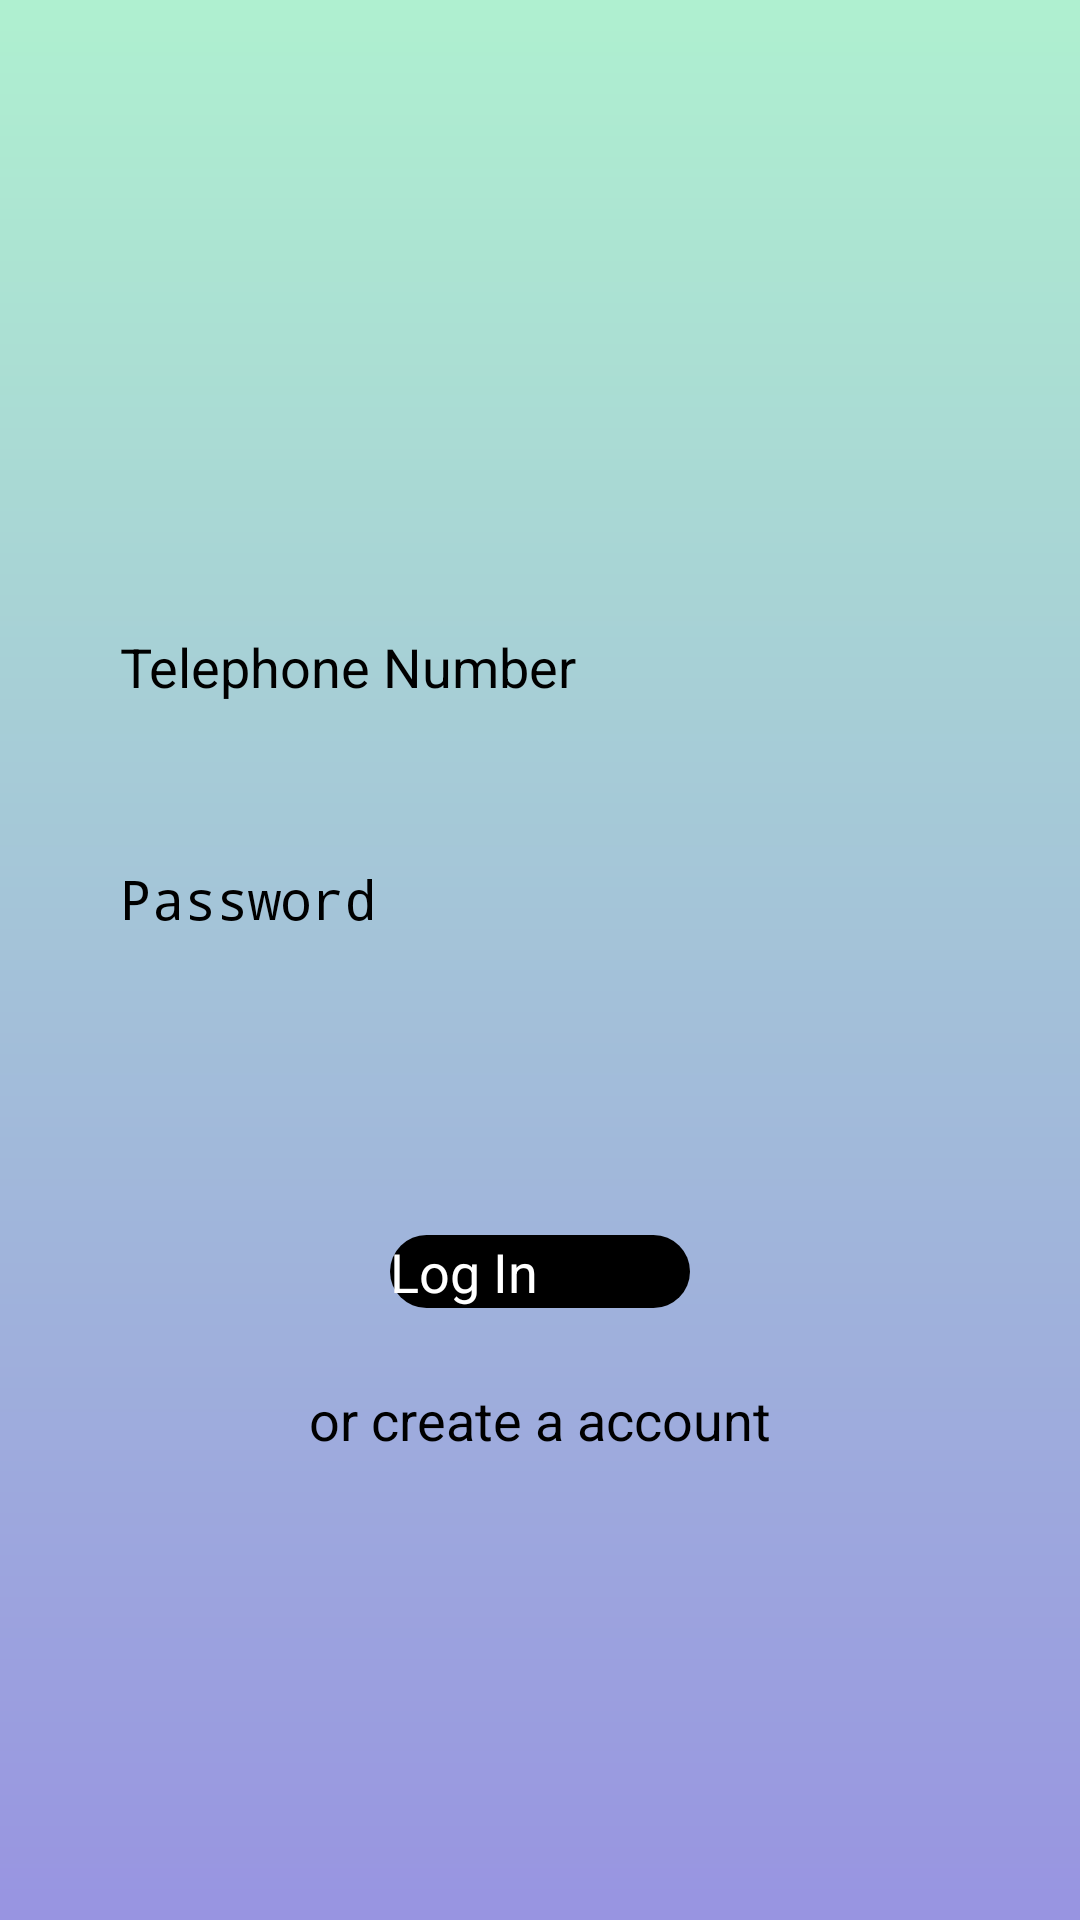

This screen was rendered from an Android layout file. Write that file and the resources it references.
<!-- AndroidManifest.xml: application theme AppTheme -->
<!-- res/layout/login.xml -->
<?xml version="1.0" encoding="utf-8"?>
<RelativeLayout xmlns:android="http://schemas.android.com/apk/res/android"
    android:layout_width="match_parent"
    android:layout_height="match_parent"
    android:background="@drawable/login_bg">

    <LinearLayout xmlns:android="http://schemas.android.com/apk/res/android"
        android:layout_width="match_parent"
        android:layout_height="match_parent"
        android:orientation="vertical">


            <EditText
                android:id="@+id/LoginUsername"
                android:layout_width="match_parent"
                android:layout_height="wrap_content"
                android:layout_marginBottom="30dp"
                android:layout_marginTop="200dp"
                android:layout_marginLeft="20dp"
                android:layout_marginRight="20dp"
                android:hint="@string/TelPrompt"
                android:inputType="text"
                android:maxLength="20"
                android:paddingLeft="20dp"
                android:paddingTop="10dp"
                android:paddingBottom="10dp"
                android:textSize="18sp" />

            <EditText
                android:id="@+id/LoginPassword"
                android:layout_width="match_parent"
                android:layout_height="wrap_content"
                android:layout_marginTop="3dp"
                android:layout_marginLeft="20dp"
                android:layout_marginRight="20dp"
                android:hint="@string/PasswordPrompt"
                android:inputType="textPassword"
                android:maxLength="20"
                android:paddingLeft="20dp"
                android:paddingTop="10dp"
                android:paddingBottom="10dp"
                android:textSize="18sp" />


            <LinearLayout
                android:layout_width="match_parent"
                android:layout_height="wrap_content"
                android:layout_marginTop="90dp"
                android:paddingLeft="130dp"
                android:paddingRight="130dp">

                <Button
                    android:id="@+id/LoginBtn"
                    android:layout_width="match_parent"
                    android:layout_height="wrap_content"
                    android:background="@drawable/shape_round_corner"
                    android:text="@string/LoginBtnText"
                    android:textColor="#FFFFFFFF"
                    android:textSize="18sp"
                    android:onClick="login"
                    />

            </LinearLayout>

            <TextView
                android:id="@+id/GoRegisterBtn"
                android:layout_width="wrap_content"
                android:layout_height="wrap_content"
                android:layout_gravity="center_horizontal"
                android:text="@string/SignUpPrompt"
                android:padding="25dp"
                android:textSize="18sp"
                android:onClick="goToReg"/>



    </LinearLayout>
</RelativeLayout>
<!-- resources referenced by this layout -->
<resources>
  <!-- drawable login_bg (drawable) -->
  <?xml version="1.0" encoding="utf-8"?>
  <shape xmlns:android="http://schemas.android.com/apk/res/android"> 
      <gradient
          android:angle="90"
          android:startColor="#9894E1"
          android:endColor="#AFF0D0" />
  </shape>
  <!-- drawable shape_round_corner (drawable) -->
  <shape xmlns:android="http://schemas.android.com/apk/res/android">
      <solid android:color="#000000" />
      <corners
          android:bottomLeftRadius="20dp"
          android:bottomRightRadius="20dp"
          android:topLeftRadius="20dp"
          android:topRightRadius="20dp" />
      
          
          
  </shape>
  <string name="LoginBtnText">Log In</string>
  <string name="PasswordPrompt">Password</string>
  <string name="SignUpPrompt">or create a account</string>
  <string name="TelPrompt">Telephone Number</string>
  <style name="AppTheme" parent="QMUI.Compat.NoActionBar">
          
          <item name="colorPrimary">@color/colorPrimary</item>
          <item name="colorPrimaryDark">@color/colorPrimaryDark</item>
          <item name="colorAccent">@color/colorAccent</item>
      </style>
  <color name="colorPrimary">#008577</color>
  <color name="colorPrimaryDark">#00574B</color>
  <color name="colorAccent">#D81B60</color>
</resources>
